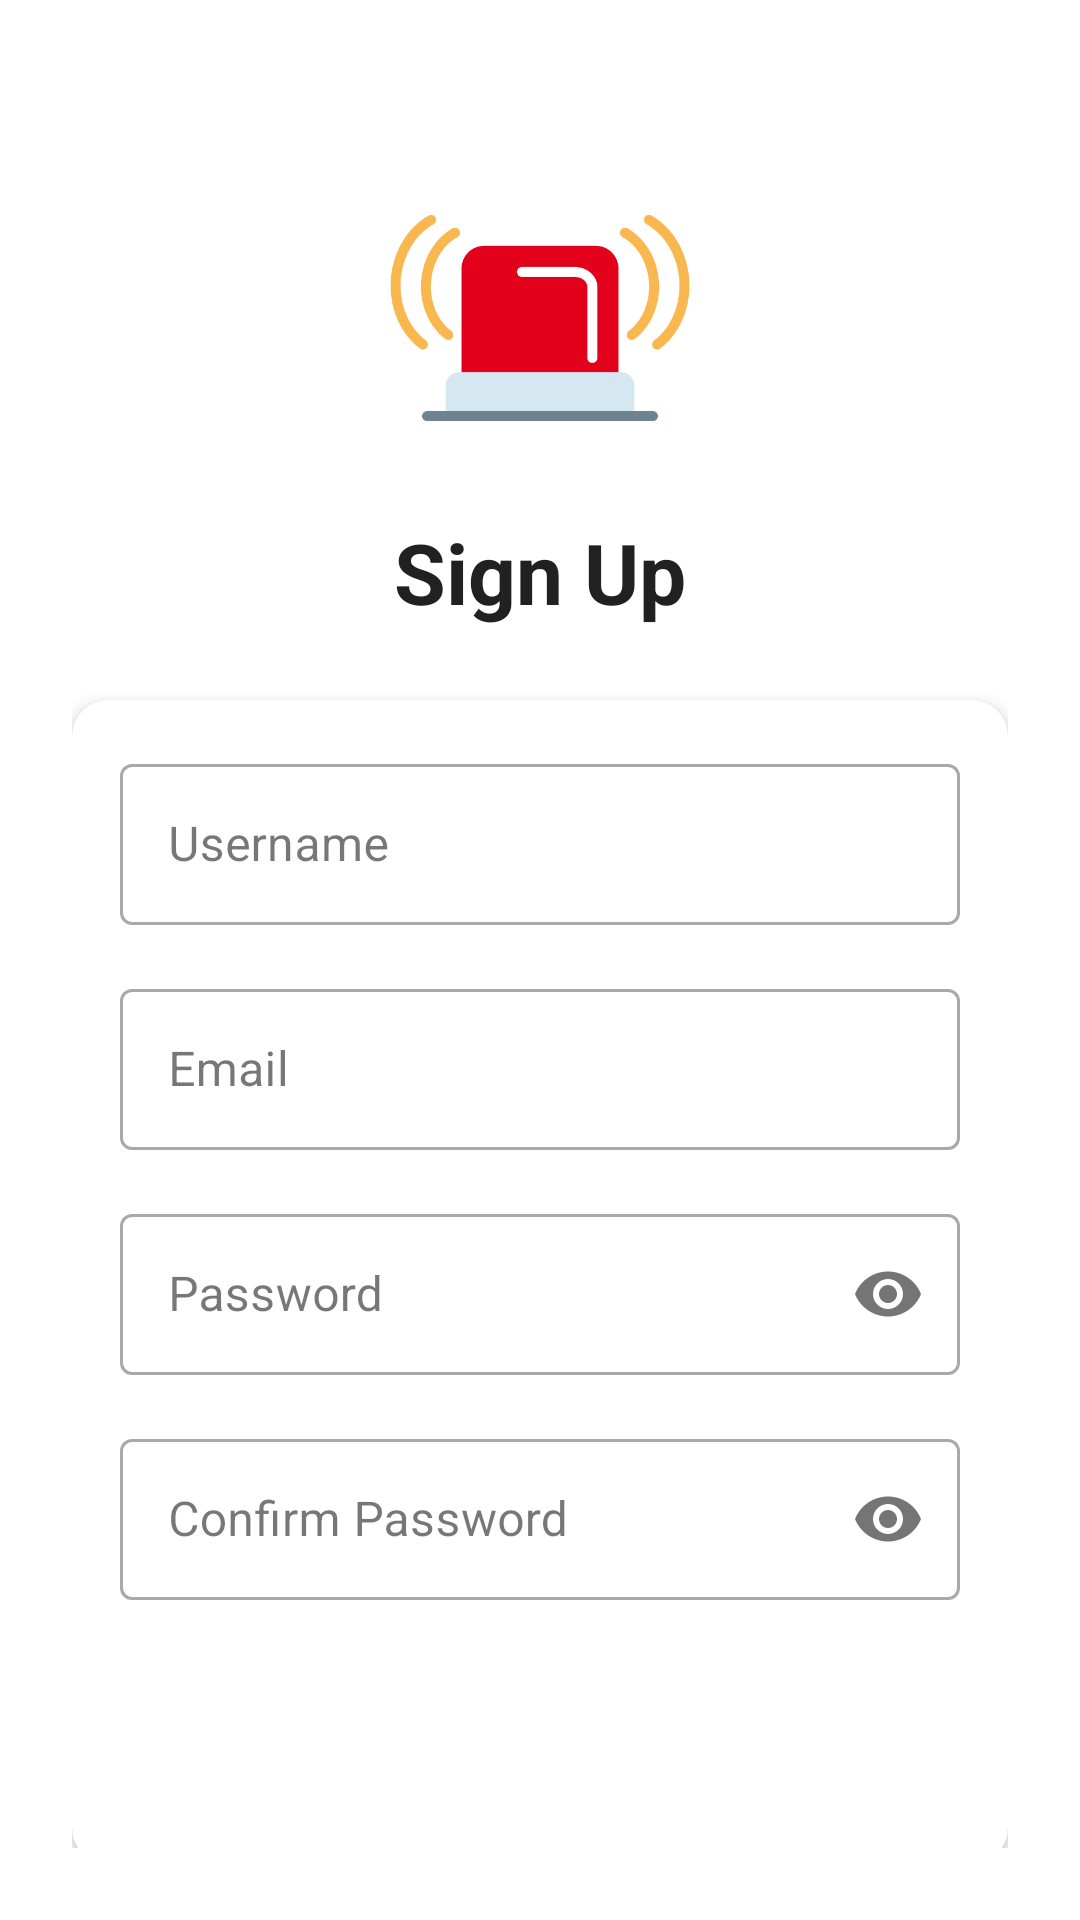

This screen was rendered from an Android layout file. Write that file and the resources it references.
<!-- AndroidManifest.xml: application theme Theme.Final -->
<!-- res/layout/activity_sign_up.xml -->
<?xml version="1.0" encoding="utf-8"?>
<androidx.constraintlayout.widget.ConstraintLayout xmlns:android="http://schemas.android.com/apk/res/android"
    xmlns:app="http://schemas.android.com/apk/res-auto"
    xmlns:tools="http://schemas.android.com/tools"
    android:id="@+id/main"
    android:layout_width="match_parent"
    android:layout_height="match_parent"
    tools:context=".SignUp"
    android:padding="24dp"
    android:background="@color/white">

    
    <ImageView
        android:id="@+id/appLogo"
        android:layout_width="100dp"
        android:layout_height="100dp"
        android:src="@drawable/img"
        android:contentDescription="@string/app_logo_description"
        app:layout_constraintTop_toTopOf="parent"
        app:layout_constraintStart_toStartOf="parent"
        app:layout_constraintEnd_toEndOf="parent"
        android:layout_marginTop="32dp" />

    
    <TextView
        android:id="@+id/appTitle"
        android:layout_width="wrap_content"
        android:layout_height="wrap_content"
        android:text="@string/sign_up"
        android:textSize="28sp"
        android:textStyle="bold"
        android:textColor="@color/primary_text"
        app:layout_constraintTop_toBottomOf="@id/appLogo"
        app:layout_constraintStart_toStartOf="parent"
        app:layout_constraintEnd_toEndOf="parent"
        android:layout_marginTop="16dp" />

    
    <androidx.cardview.widget.CardView
        android:id="@+id/signupCard"
        android:layout_width="0dp"
        android:layout_height="wrap_content"
        app:cardCornerRadius="12dp"
        app:cardElevation="4dp"
        android:layout_marginTop="24dp"
        app:layout_constraintTop_toBottomOf="@id/appTitle"
        app:layout_constraintStart_toStartOf="parent"
        app:layout_constraintEnd_toEndOf="parent">

        <LinearLayout
            android:layout_width="match_parent"
            android:layout_height="wrap_content"
            android:orientation="vertical"
            android:padding="16dp">

            
            <com.google.android.material.textfield.TextInputLayout
                android:id="@+id/usernameInputLayout"
                android:layout_width="match_parent"
                android:layout_height="wrap_content"
                android:hint="@string/username_hint"
                style="@style/Widget.MaterialComponents.TextInputLayout.OutlinedBox">

                <com.google.android.material.textfield.TextInputEditText
                    android:id="@+id/usernameInput"
                    android:layout_width="match_parent"
                    android:layout_height="wrap_content"
                    android:inputType="textPersonName"
                    android:paddingVertical="16dp" />
            </com.google.android.material.textfield.TextInputLayout>

            
            <com.google.android.material.textfield.TextInputLayout
                android:id="@+id/emailInputLayout"
                android:layout_width="match_parent"
                android:layout_height="wrap_content"
                android:hint="@string/email_hint"
                android:layout_marginTop="16dp"
                style="@style/Widget.MaterialComponents.TextInputLayout.OutlinedBox">

                <com.google.android.material.textfield.TextInputEditText
                    android:id="@+id/emailInput"
                    android:layout_width="match_parent"
                    android:layout_height="wrap_content"
                    android:inputType="textEmailAddress"
                    android:paddingVertical="16dp" />
            </com.google.android.material.textfield.TextInputLayout>

            
            <com.google.android.material.textfield.TextInputLayout
                android:id="@+id/passwordInputLayout"
                android:layout_width="match_parent"
                android:layout_height="wrap_content"
                android:hint="@string/password_hint"
                android:layout_marginTop="16dp"
                app:passwordToggleEnabled="true"
                style="@style/Widget.MaterialComponents.TextInputLayout.OutlinedBox">

                <com.google.android.material.textfield.TextInputEditText
                    android:id="@+id/passwordInput"
                    android:layout_width="match_parent"
                    android:layout_height="wrap_content"
                    android:inputType="textPassword"
                    android:paddingVertical="16dp" />
            </com.google.android.material.textfield.TextInputLayout>

            
            <com.google.android.material.textfield.TextInputLayout
                android:id="@+id/confirmPasswordInputLayout"
                android:layout_width="match_parent"
                android:layout_height="wrap_content"
                android:hint="@string/confirm_password_hint"
                android:layout_marginTop="16dp"
                app:passwordToggleEnabled="true"
                style="@style/Widget.MaterialComponents.TextInputLayout.OutlinedBox">

                <com.google.android.material.textfield.TextInputEditText
                    android:id="@+id/confirmPasswordInput"
                    android:layout_width="match_parent"
                    android:layout_height="wrap_content"
                    android:inputType="textPassword"
                    android:paddingVertical="16dp" />
            </com.google.android.material.textfield.TextInputLayout>

            
            <androidx.appcompat.widget.AppCompatButton
                android:id="@+id/signupButton"
                android:layout_width="match_parent"
                android:layout_height="wrap_content"
                android:text="@string/sign_up"
                android:textColor="@color/white"
                android:background="@drawable/button_background"
                android:paddingVertical="12dp"
                android:onClick="validateAndSubmit"
                android:layout_marginTop="24dp"
                android:textAllCaps="false"
                android:textSize="16sp" />
        </LinearLayout>
    </androidx.cardview.widget.CardView>

    
    <TextView
        android:id="@+id/loginLink"
        android:layout_width="wrap_content"
        android:layout_height="wrap_content"
        android:text="@string/already_have_account"
        android:textColor="@color/accent"
        android:textSize="16sp"
        android:onClick="toHome"
        app:layout_constraintTop_toBottomOf="@id/signupCard"
        app:layout_constraintStart_toStartOf="parent"
        app:layout_constraintEnd_toEndOf="parent"
        android:layout_marginTop="24dp"
        android:padding="8dp" />

</androidx.constraintlayout.widget.ConstraintLayout>
<!-- resources referenced by this layout -->
<resources>
  <color name="accent">#2196F3</color>
  <color name="primary_text">#212121</color>
  <color name="white">#FFFFFF</color>
  <!-- drawable img: png bitmap (drawable, 18445 bytes) -->
  <string name="already_have_account">Already have an account? Login</string>
  <string name="app_logo_description">App Logo</string>
  <string name="confirm_password_hint">Confirm Password</string>
  <string name="email_hint">Email</string>
  <string name="password_hint">Password</string>
  <string name="sign_up">Sign Up</string>
  <string name="username_hint">Username</string>
  <style name="Theme.Final" parent="Base.Theme.Final" />
  <style name="Base.Theme.Final" parent="Theme.Material3.Light.NoActionBar">
          
          
      </style>
</resources>
